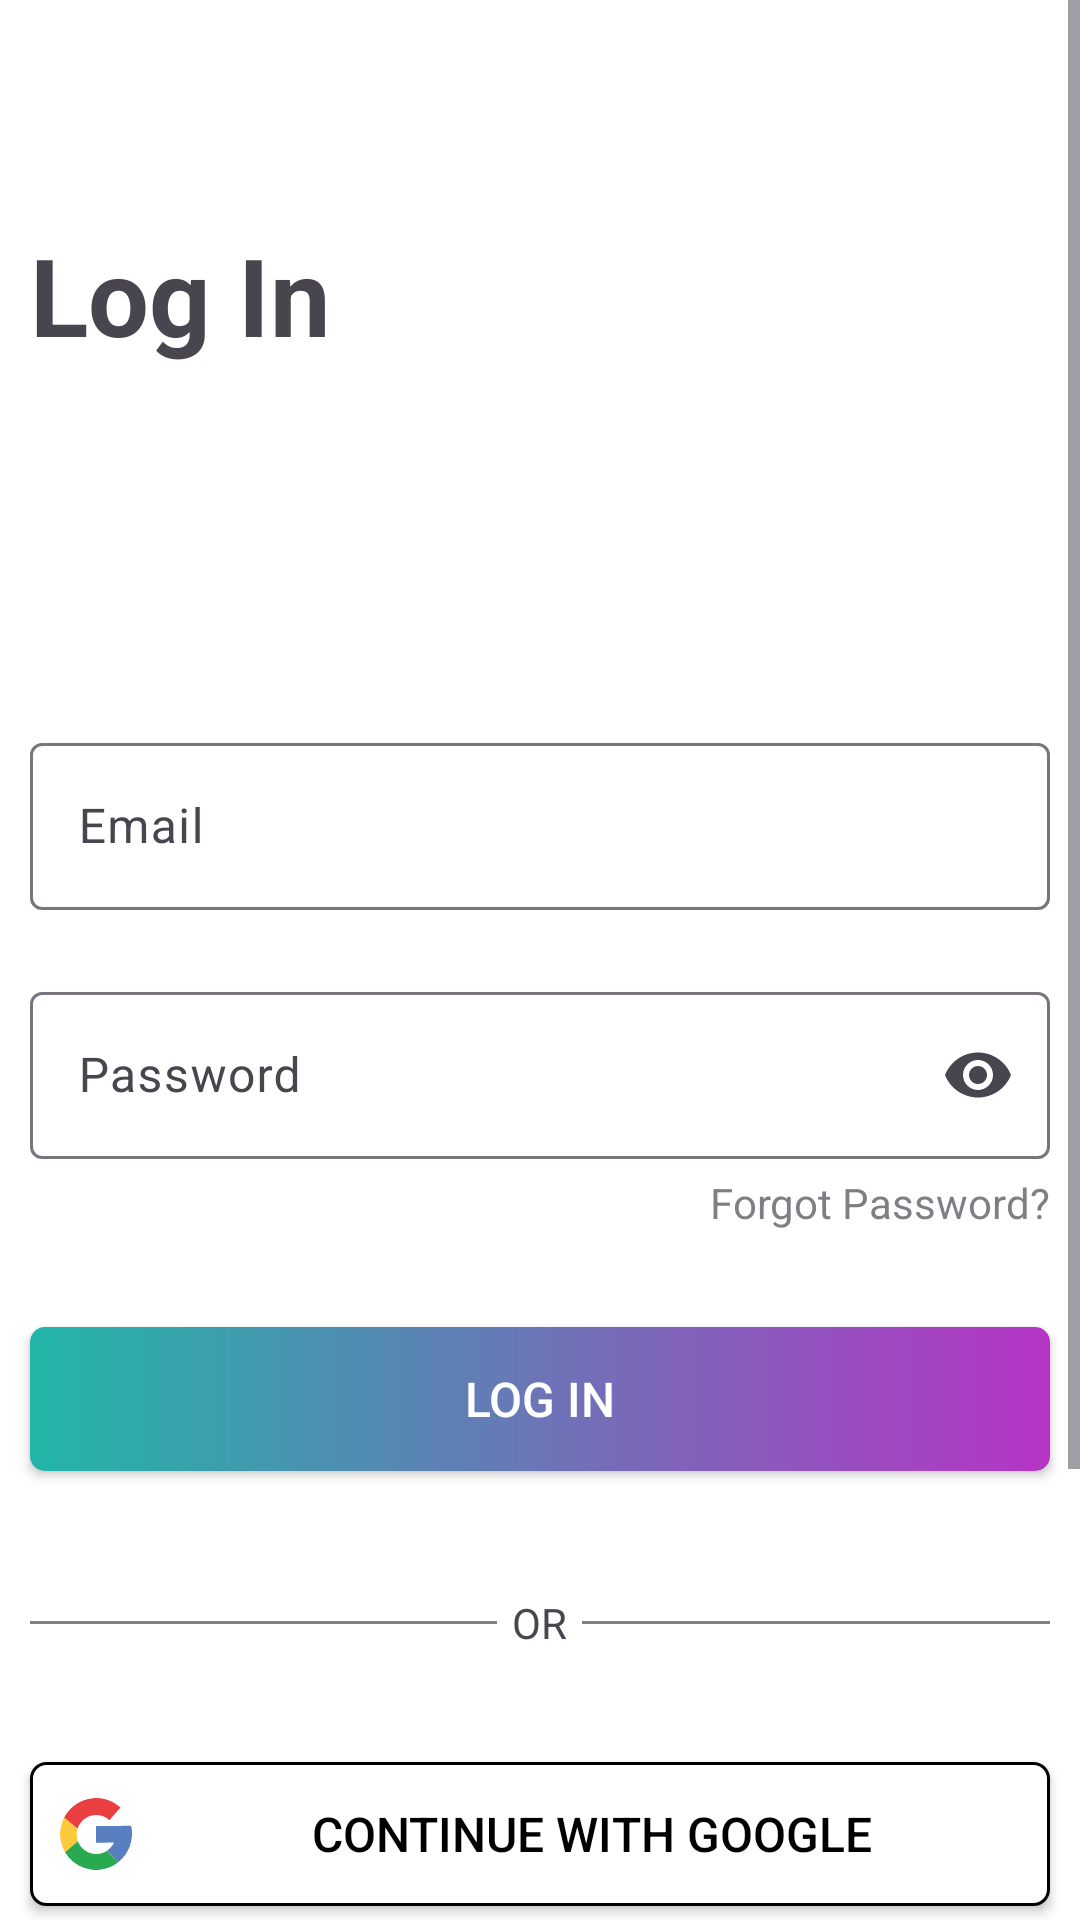

Write the Android layout XML for this screen, with the resource values it uses.
<!-- AndroidManifest.xml: application theme Theme.UPTODO -->
<!-- res/layout/activity_login.xml -->
<?xml version="1.0" encoding="utf-8"?>
<ScrollView xmlns:android="http://schemas.android.com/apk/res/android"
    xmlns:app="http://schemas.android.com/apk/res-auto"
    xmlns:tools="http://schemas.android.com/tools"
    android:layout_width="match_parent"
    android:layout_height="match_parent"
    tools:context=".activities.LoginActivity"

    android:background="@color/white"
    >
    <LinearLayout
        android:layout_width="match_parent"
        android:layout_height="wrap_content"

        android:orientation="vertical">

        <androidx.appcompat.widget.Toolbar
            android:layout_width="match_parent"
            android:layout_height="?attr/actionBarSize"
            android:fitsSystemWindows="true"
            android:background="@color/white"
            android:id="@+id/tb_auth" />

        <TextView
            android:layout_width="wrap_content"
            android:layout_height="wrap_content"
            android:text="@string/login_user"
            android:textStyle="bold"
            android:textSize="36sp"
            android:layout_marginStart="10dp"
            android:layout_marginTop="10dp"
            />

        <com.google.android.material.textfield.TextInputLayout
            android:layout_marginStart="10dp"
            android:layout_marginEnd="10dp"
            android:layout_marginTop="120dp"
            android:layout_width="match_parent"
            android:layout_height="wrap_content"
            android:id="@+id/til_email_login"
            app:endIconMode="clear_text"
            android:hint="@string/user_email">

            <com.google.android.material.textfield.TextInputEditText
                android:id="@+id/et_email_login"
                android:layout_width="match_parent"
                android:layout_height="wrap_content"
                android:inputType="textEmailAddress"


                />

        </com.google.android.material.textfield.TextInputLayout>

        <com.google.android.material.textfield.TextInputLayout
            android:layout_marginStart="10dp"
            android:layout_marginEnd="10dp"
            android:layout_width="match_parent"
            android:layout_height="wrap_content"
            android:id="@+id/til_passsword_login"
            app:endIconMode="password_toggle"
            android:layout_marginTop="22dp"
            android:hint="@string/user_password">

            <com.google.android.material.textfield.TextInputEditText
                android:id="@+id/et_password_login"
                android:layout_width="match_parent"
                android:layout_height="wrap_content"
                android:inputType="textPassword"

                />

        </com.google.android.material.textfield.TextInputLayout>

        <TextView
            android:layout_width="wrap_content"
            android:layout_height="wrap_content"
            android:text="@string/user_forgot_password"
            android:layout_gravity="end"
            android:layout_marginEnd="10dp"
            android:layout_marginTop="5dp"
            android:alpha="0.7"
            />

        <androidx.appcompat.widget.AppCompatButton

            android:layout_width="match_parent"
            android:layout_height="wrap_content"
            android:layout_marginStart="10dp"
            android:layout_marginEnd="10dp"
            android:layout_marginTop="32dp"
            android:text="@string/login_user"
            android:textSize="16sp"
            android:background="@drawable/auth_button"
            android:textColor="@color/white"
            android:gravity="center"
            android:clickable="true"
            android:focusable="true"
            android:foreground="?attr/selectableItemBackground"
            />

        <LinearLayout
            android:layout_marginTop="36dp"
            android:layout_marginStart="10dp"
            android:layout_marginEnd="10dp"
            android:layout_width="match_parent"
            android:layout_height="wrap_content"
            android:orientation="horizontal"
            >

            <View
                android:layout_width="0dp"
                android:layout_weight="2"
                android:layout_height="1dp"
                android:background="@color/gray"
                android:layout_gravity="center_vertical"
                />
            <TextView
                android:layout_width="wrap_content"
                android:layout_height="wrap_content"
                android:text="OR"
                android:padding="5dp"
                android:layout_gravity="center_vertical"

                />
            <View
                android:layout_width="0dp"
                android:layout_weight="2"
                android:layout_height="1dp"
                android:background="@color/gray"
                android:layout_gravity="center_vertical"
                />


        </LinearLayout>

        <androidx.appcompat.widget.AppCompatButton

            android:layout_width="match_parent"
            android:layout_height="wrap_content"
            android:layout_marginStart="10dp"
            android:layout_marginEnd="10dp"
            android:layout_marginTop="32dp"
            android:text="@string/continue_with_google"
            android:textSize="16sp"
            android:background="@drawable/google_button"
            android:textColor="@color/black"
            android:gravity="center"
            android:drawableStart="@drawable/ic_google"
            android:drawablePadding="10dp"
            android:paddingStart="10dp"
            android:paddingEnd="10dp"
            android:clickable="true"
            android:focusable="true"
            android:foreground="?attr/selectableItemBackground"
            android:elevation="0dp"/>

        <androidx.appcompat.widget.AppCompatButton

            android:layout_width="match_parent"
            android:layout_height="wrap_content"
            android:layout_marginStart="10dp"
            android:layout_marginEnd="10dp"
            android:layout_marginTop="22dp"
            android:text="@string/continue_with_facebook"
            android:textSize="16sp"
            android:background="@drawable/facebook_button"
            android:textColor="@color/white"
            android:gravity="center"
            android:drawableStart="@drawable/ic_facebook"
            android:drawablePadding="10dp"
            android:paddingStart="10dp"
            android:paddingEnd="10dp"
            android:clickable="true"
            android:focusable="true"
            android:foreground="?attr/selectableItemBackground"
            android:elevation="0dp"
            />

        <TextView
            android:id="@+id/tv_sign_up_question"
            android:layout_width="wrap_content"
            android:layout_height="wrap_content"
            android:text="Don't have an account? Sign Up"
            android:layout_gravity="center_horizontal"
            android:layout_marginTop="32dp"
            android:padding="10dp"
            />
        
        <View
            android:layout_width="match_parent"
            android:layout_height="60dp"/>






    </LinearLayout>



</ScrollView>
<!-- resources referenced by this layout -->
<resources>
  <color name="black">#FF000000</color>
  <color name="gray">#808080</color>
  <color name="white">#FFFFFFFF</color>
  <!-- drawable auth_button (drawable) -->
  <?xml version="1.0" encoding="utf-8"?>
  <shape xmlns:android="http://schemas.android.com/apk/res/android"
      android:shape="rectangle"
      >
  
      <gradient
          android:startColor="#21B6A8"
          android:endColor="@color/purple"
          android:type="linear"
          />
      <corners
          android:radius="5dp"/>
  
  </shape>
  <!-- drawable facebook_button (drawable) -->
  <?xml version="1.0" encoding="utf-8"?>
  <shape xmlns:android="http://schemas.android.com/apk/res/android"
      android:shape="rectangle">
  
      <solid
          android:color="@color/mariner"/>
  
      <corners
          android:radius="5dp"/>
      <stroke
          android:width="1dp"
          android:color="@color/fun_blue"/>
  
  </shape>
  <!-- drawable google_button (drawable) -->
  <?xml version="1.0" encoding="utf-8"?>
  <shape xmlns:android="http://schemas.android.com/apk/res/android"
      android:shape="rectangle">
      <solid
          android:color="@color/white"/>
  
      <corners
          android:radius="5dp"/>
      <stroke
          android:width="1dp"
          android:color="@color/black"/>
  
  </shape>
  <!-- drawable ic_facebook: vector/xml drawable (drawable, 3724 chars, omitted) -->
  <!-- drawable ic_google: vector/xml drawable (drawable, 13539 chars, omitted) -->
  <string name="continue_with_facebook">Continue with Facebook</string>
  <string name="continue_with_google">Continue with Google</string>
  <string name="login_user">Log In</string>
  <string name="user_email">Email</string>
  <string name="user_forgot_password">Forgot Password?</string>
  <string name="user_password">Password</string>
  <style name="Theme.UPTODO" parent="Base.Theme.UPTODO" />
  <color name="purple">#B634C5</color>
  <color name="mariner">#3b5998</color>
  <color name="fun_blue">#2F477A</color>
  <style name="Base.Theme.UPTODO" parent="Theme.Material3.DayNight.NoActionBar">
          
          
  
          <item name="android:navigationBarColor">
              @color/white
          </item>
          
          <item name="android:statusBarColor">
              @color/white
          </item>
          <item name="android:windowLightStatusBar">
              true
          </item>
      </style>
</resources>
